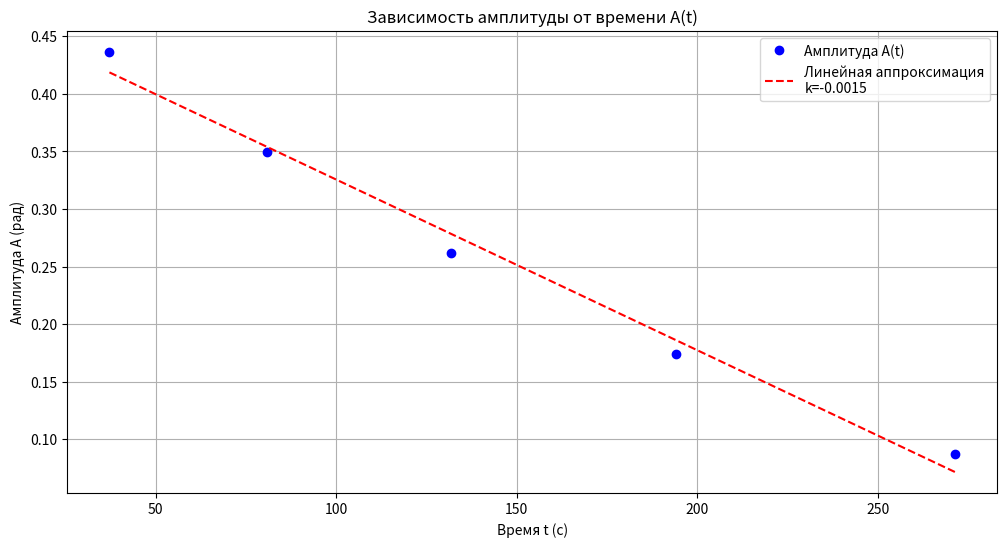
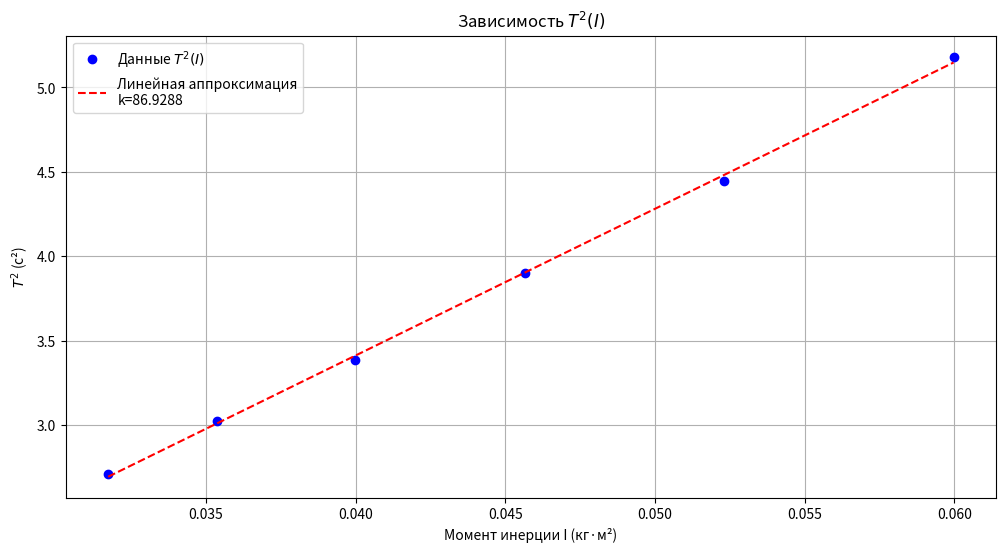

These charts were generated, in order, by the following Python code:
import numpy as np
import matplotlib.pyplot as plt
from scipy.optimize import curve_fit

t = np.array([18.4, 18.38, 18.38, 18.41])
phi_0 = np.pi / 6 
l_1=57/1000
l_0=25/1000
b=40/1000
m=405/1000
I_0=0.008
g=9.81
Delta_m = 0.0001
Delta_R = 0.0001

T = np.mean(t) / 10
print(T)
t_1 = np.array([37.02, 36.98, 37.38, 37.48])
t_2 = np.array([79.95, 81.24, 81.28, 81.26])
t_3 = np.array([130.81, 133.1, 132.02, 131.39])
t_4 = np.array([193.67, 195.41, 193.3, 193.59])
t_5 = np.array([270.72, 272.67, 271.75, 270.29])
amplitude = np.array([25, 20, 15, 10, 5])
amplitude = amplitude * np.pi / 180 
A_0 = np.pi / 6  
time = np.array([np.mean(t_1), np.mean(t_2), np.mean(t_3), np.mean(t_4), np.mean(t_5)])

plt.figure(figsize=(12, 6))
plt.plot(time, amplitude, 'o', label='Амплитуда A(t)', color='blue')

coeffs_linear = np.polyfit(time, amplitude, 1)
linear_fit = np.polyval(coeffs_linear, time)


plt.plot(time, linear_fit, '--', label=f'Линейная аппроксимация\nk={coeffs_linear[0]:.4f}', color='red')
plt.xlabel('Время t (с)')
plt.ylabel('Амплитуда A (рад)')
plt.title('Зависимость амплитуды от времени A(t)')
plt.grid(True)
plt.legend()

delta_phi = -coeffs_linear[0] / (4 * T)
print('Коэффициенты линейной аппроксимации:', coeffs_linear[0])
print(f"Ширина зоны застоя ∆φз = {delta_phi:.4f} рад")

n_stop = A_0 / (4 * delta_phi)  
print(f"Число периодов до прекращения колебаний: n ≈ {n_stop:.2f}")

plt.show()



t_1_2 = np.array([16.44, 16.47, 16.45, 16.47])
t_2_2 = np.array([17.38, 17.44, 17.37, 17.38])
t_3_2 = np.array([18.38, 18.40, 18.38, 18.41])
t_4_2 = np.array([19.81, 19.71, 19.75, 19.72])
t_5_2 = np.array([21.07,  20.87, 21.19, 21.19])
t_6_2 = np.array([22.72, 22.75, 22.72, 22.87])

T_mean = np.array([
    np.mean(t_1_2),
    np.mean(t_2_2),
    np.mean(t_3_2),
    np.mean(t_4_2),
    np.mean(t_5_2),
    np.mean(t_6_2),
]) / 10  # Приводим к периоду одного цикла

# Квадраты периодов
T_squared = T_mean**2

# Геометрия маятника
l_1 = 57 / 1000  # Верхний радиус
l_0 = 25 / 1000  # Длина сегмента
b = 40 / 1000  # Высота
m = 405 / 1000  # Масса
I_0 = 0.008  # Начальный момент инерции

# Вычисление моментов инерции
R_up = l_1 + b / 2
R_down = l_1 + 5 * l_0 + b / 2
R_side = [l_1 + (n - 1) * l_0 + b / 2 for n in range(1, 7)]
R_side = np.array(R_side)


I_gr = m * (R_up**2 + R_down**2 + 2 * R_side**2)
I = I_gr + I_0  # Полный момент инерции

print(f'I = {I}')
# Построение графика T^2(I)
plt.figure(figsize=(12, 6))
plt.plot(I, T_squared, 'o', label='Данные $T^2(I)$', color='blue')

# Линейная аппроксимация
coeffs = np.polyfit(I, T_squared, 1)
linear_fit = np.polyval(coeffs, I)

# Отображение линейной аппроксимации
plt.plot(I, linear_fit, '--', label=f'Линейная аппроксимация\nk={coeffs[0]:.4f}', color='red')
plt.xlabel('Момент инерции I (кг·м²)')
plt.ylabel('$T^2$ (с²)')
plt.title('Зависимость $T^2(I)$')
plt.grid(True)
plt.legend()

# Вывод углового коэффициента
print('Коэффициенты линейной аппроксимации:', coeffs)
print(f"Угловой коэффициент k = {coeffs[0]:.4} с²/(кг·м²)")
plt.show()

l_th = (R_down-R_up)/4

l_pr_th = I/(4*m*l_th)
l_pr_ex = g*T_mean**2/(4*np.pi**2)


print('ml_ex', 4*np.pi**2/(g*coeffs[0]))
print('l_th', l_th)
print('l_pr_th', l_pr_th)
print('l_pr_ex', l_pr_ex)

Delta_l_th = np.sqrt(Delta_R**2 + Delta_R**2) / 4

Delta_I_up = np.sqrt((2 * m * R_up * Delta_R)**2 + (R_up**2 * Delta_m)**2)
Delta_I_down = np.sqrt((2 * m * R_down * Delta_R)**2 + (R_down**2 * Delta_m)**2)
Delta_I_side = np.sqrt(np.sum((2 * m * R_side * Delta_R)**2 + (R_side**2 * Delta_m)**2) / len(R_side))
Delta_I = np.sqrt(Delta_I_up**2 + Delta_I_down**2 + Delta_I_side**2)


# Теоретическая приведённая длина
l_pr_th = I / (4 * m * l_th)

# Погрешность теоретической приведённой длины
Delta_l_pr_th = np.sqrt(
    (Delta_I / (4 * m * l_th))**2 +
    (I * Delta_m / (4 * m**2 * l_th))**2 +
    (I * Delta_l_th / (4 * m * l_th**2))**2
)

# Вывод результатов
print(f"Теоретическая приведённая длина: l_pr_th = {l_pr_th.mean():.6f} м")
print(f"Погрешность теоретической приведённой длины: Delta_l_pr_th = {Delta_l_pr_th.mean():.6f} м")

